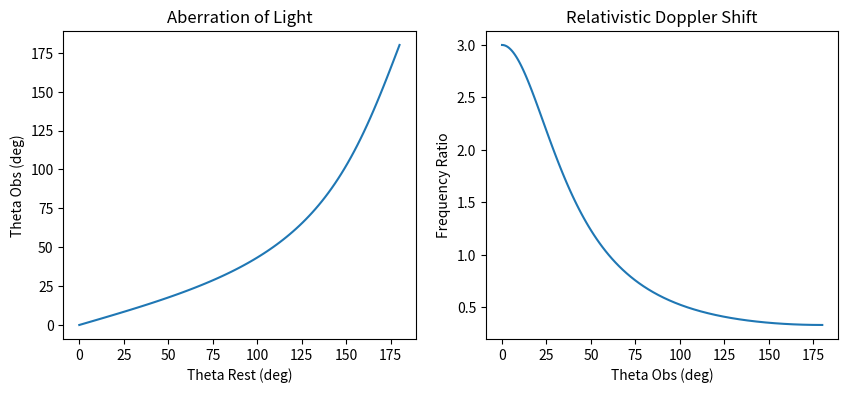

This figure's Python source:
%matplotlib inline
import numpy as np
import matplotlib.pyplot as plt

v = 0.8 # v/c
theta_rest = np.linspace(0, np.pi, 100)

# Aberration
theta_obs = np.arccos((np.cos(theta_rest) + v) / (1 + v * np.cos(theta_rest)))

# Doppler shift frequency ratio
gamma = 1 / np.sqrt(1 - v**2)
f_ratio = 1 / (gamma * (1 - v * np.cos(theta_obs)))

fig, (ax1, ax2) = plt.subplots(1, 2, figsize=(10, 4))
ax1.plot(np.degrees(theta_rest), np.degrees(theta_obs))
ax1.set_title('Aberration of Light')
ax1.set_xlabel('Theta Rest (deg)')
ax1.set_ylabel('Theta Obs (deg)')

ax2.plot(np.degrees(theta_obs), f_ratio)
ax2.set_title('Relativistic Doppler Shift')
ax2.set_xlabel('Theta Obs (deg)')
ax2.set_ylabel('Frequency Ratio')
plt.savefig('Relatividad_HPC_8_output.png')
